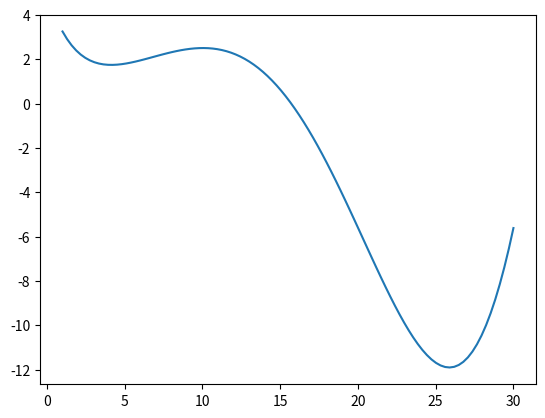

Python code for this plot:
import numpy as np
import math
import matplotlib.pyplot as plt
import scipy.optimize as sp

def f(x):
    return math.sin(x / 5) * math.exp(x / 10) + 5 * math.exp(-x / 2)

x = np.linspace(1, 30, 100)
f1 = np.vectorize(f)
plt.plot(x, f1(x))
plt.show()

res11 = sp.minimize(f, 2, method="BFGS")
print("Res 11:", res11)

res12 = sp.minimize(f, 30, method="BFGS")
print("Res 12:", res12)

bounds = [(1, 30)]
res2 = sp.differential_evolution(f, bounds)
print("Res 2:", res2)


def h0(x):
    return int(f(x))
h = np.vectorize(h0)

res31 = sp.minimize(h, 30, method="BFGS")
print("Res 31:", res31)

bounds = [(1, 30)]
res32 = sp.differential_evolution(h, bounds)
print("Res 32:", res32)

# x = np.linspace(1, 30, 100)
# plt.plot(x, f(x))
# plt.show()

# res3 = sp.minimize(h, 30, method="BFGS")
# print(res3)